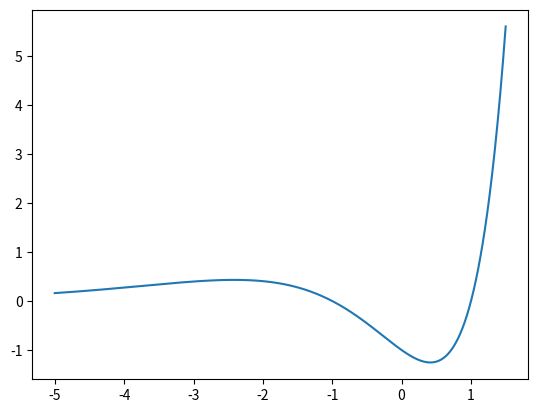

Write the Python code that produced this figure.
import matplotlib.pyplot as plt
import numpy as np

def f(x):
    y=x**2*np.exp(x)-np.exp(x)
    return y

x = np.linspace(-5,1.5,1000)

plt.plot(x,f(x))




